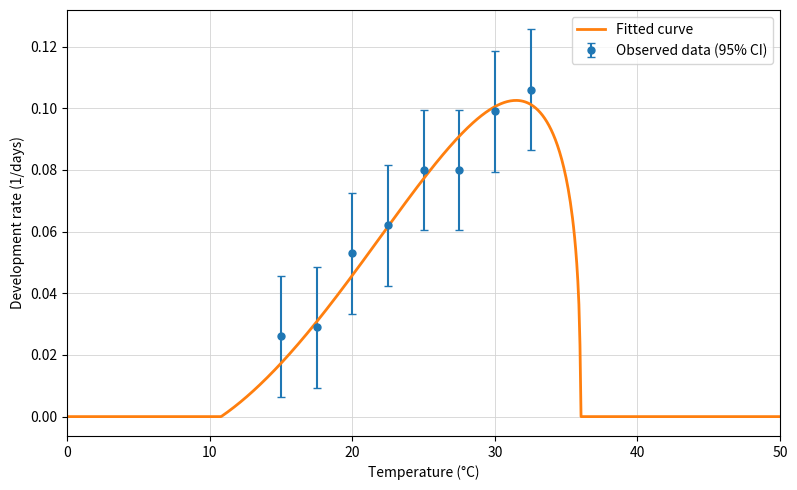

The matplotlib source for this figure:
#!/usr/bin/env python3
# -*- coding: utf-8 -*-
"""
#Generalized Brière fit with pointwise CIs and an uncertainty band for the curve.
#Save the figure as EPS.
#For Eotetranychus kankitus
"""

import numpy as np
import matplotlib.pyplot as plt
from scipy.optimize import curve_fit

# =========================================================
# DATES
# ---------------------------------------------------------
# x: Temperatura (°C)
x = np.array([15, 17.5, 20, 22.5, 25, 27.5, 30, 32.5])

# y: Observed rate (e.g., 1/days), eggs
#y = np.array([0.065, 0.094, 0.130, 0.18, 0.194,	0.236,	0.284,	0.29, 0.01])
# Development rate = 1 / larval duration in days
#y = np.array([0.122, 0.123, 0.25, 0.265, 0.397, 0.312, 0.424, 0.552, 0.])
# Development rate = 1 / protonymph duration in days
#y = np.array([0.156, 0.137, 0.303, 0.345, 0.402, 0.444, 0.505, 0.633, 0])
# Development rate = 1 / deutonymph duration in days
#y = np.array([0.117, 0.115, 0.252, 0.252, 0.427, 0.365, 0.448, 0.392, 0])
# Development rate = 1 / duration in days from egg to adult female
y = np.array([0.026, 0.029, 0.053, 0.062, 0.08,	 0.080,	0.099,	0.106])

# Pointwise uncertainty
sy = np.full_like(y, 0.01, dtype=float)   
# =========================================================
# 2) MODEL: Generalized Brière with free exponent p
#    r(T) = a * T * (T - Tmin) * (Tmax - T)^p, para Tmin < T < Tmax;
# ---------------------------------------------------------
def briere_generalized(T, a, Tmin, Tmax, p):
    T = np.asarray(T)
    r = np.zeros_like(T, dtype=float)
    mask = (T > Tmin) & (T < Tmax)
    # Avoid negative values due to numerical rounding:
    pos = Tmax - T[mask]
    pos[pos < 0] = 0.0
    r[mask] = a * T[mask] * (T[mask] - Tmin) * (pos ** p)
    # Soft clipping for numerical safety:
    r = np.where(np.isfinite(r), r, 0.0)
    r[r < 0] = 0.0
    return r

# =========================================================
# NONLINEAR FIT
# ---------------------------------------------------------
# Initial values and bounds
p0 = [4.0e-4, 10.9, 35.0, 0.4]          # a, Tmin, Tmax, p
bounds = ([1e-8,   10.8,  34.0, 0],  # Lower bounds
          [1e-2,  11,  36.0, 1])  # Upper bounds

# Weights: if you want to weight by uncertainty, use sigma=sy
# curve_fit will minimize the sum of (residual/sigma)^2
popt, pcov = curve_fit(
    briere_generalized, x, y,
    p0=p0, bounds=bounds, sigma=sy, absolute_sigma=True, maxfev=200000
)

perr = np.sqrt(np.diag(pcov))  # Standard error of each parameter

# =========================================================
# FITTED CURVE + 95% BAND (parametric samples)
# ---------------------------------------------------------
xx = np.linspace(0, 60, 800)
yy = briere_generalized(xx, *popt)

#Parameter sampling around popt using covariance pcov
#(If pcov is poorly conditioned, reduce n_samples or use jitter)
rng = np.random.default_rng(123)
n_samples = 1000

#Ensure positivity/basic coherence in samples (clip to bounds):
raw = rng.multivariate_normal(mean=popt, cov=pcov, size=n_samples)
raw[:, 0] = np.clip(raw[:, 0], bounds[0][0], bounds[1][0])  # a
raw[:, 1] = np.clip(raw[:, 1], bounds[0][1], bounds[1][1])  # Tmin
raw[:, 2] = np.clip(raw[:, 2], bounds[0][2], bounds[1][2])  # Tmax
raw[:, 3] = np.clip(raw[:, 3], bounds[0][3], bounds[1][3])  # p
# 
swap_mask = raw[:,2] <= raw[:,1]
raw[swap_mask, 2] = raw[swap_mask, 1] + 0.1

YY = np.array([briere_generalized(xx, *pars) for pars in raw])
yy_lo = np.percentile(YY, 2.5, axis=0)
yy_hi = np.percentile(YY, 97.5, axis=0)

# =========================================================
# PLOT (points with CIs and curve with band)
# ---------------------------------------------------------
plt.figure(figsize=(8, 5))

# 95% error bars for the points (if sy = SD, 95% ≈ 1.96·SD) and confidence band
ci95 = 1.96 * sy
plt.errorbar(x, y, yerr=ci95, fmt='o', ms=5, capsize=3,
             label='Observed data (95% CI)')

# Fitted curve
plt.plot(xx, yy, lw=2, label='Fitted curve')
plt.xlabel("Temperature (°C)")
plt.ylabel("Development rate (1/days)")
plt.xlim(x.min()-2, x.max()+2)

ax = plt.gca()
for spine in ["top", "right", "left", "bottom"]:
    ax.spines[spine].set_color("black")
ax.set_facecolor("white")
plt.grid(True, color="lightgray", linewidth=0.6)
plt.legend()
plt.tight_layout()


plt.savefig("briere_fit_with_CI_adulto.eps", format="eps", dpi=600)
plt.xlim(0, 50)   
plt.show()
# ---------------------------------------------------------
names = ["a", "Tmin", "Tmax", "p"]
print("\nFitted parameters (generalized Brière):")
for n, v, e in zip(names, popt, perr):
    print(f"{n:5s} = {v:.6g} ± {e:.6g}")

# Basic metrics
y_hat = briere_generalized(x, *popt)
res = y - y_hat
ss_res = np.sum(res**2)
ss_tot = np.sum((y - y.mean())**2)
r2 = 1 - ss_res/ss_tot

# AIC/BIC assuming Gaussian errors with estimable variance
n, k = len(y), len(popt)
sigma2 = ss_res / n
AIC = n*np.log(sigma2) + 2*k
BIC = n*np.log(sigma2) + k*np.log(n)

print("\nFit metrics:")
print(f"R²     = {r2:.5f}")
print(f"AIC    = {AIC:.5f}")
print(f"BIC    = {BIC:.5f}")

# Numerical optimum within (Tmin, Tmax)
mask_opt = (xx > popt[1]) & (xx < popt[2])
T_opt = xx[mask_opt][np.argmax(yy[mask_opt])]
r_opt = yy[mask_opt].max()
print(f"Tóptimo (T_opt) ≈ {T_opt:.2f} °C, r(T_opt) = {r_opt:.4f}")
print(f"Prediction at 35 °C: r(35) = {briere_generalized(35, *popt):.4f}")
